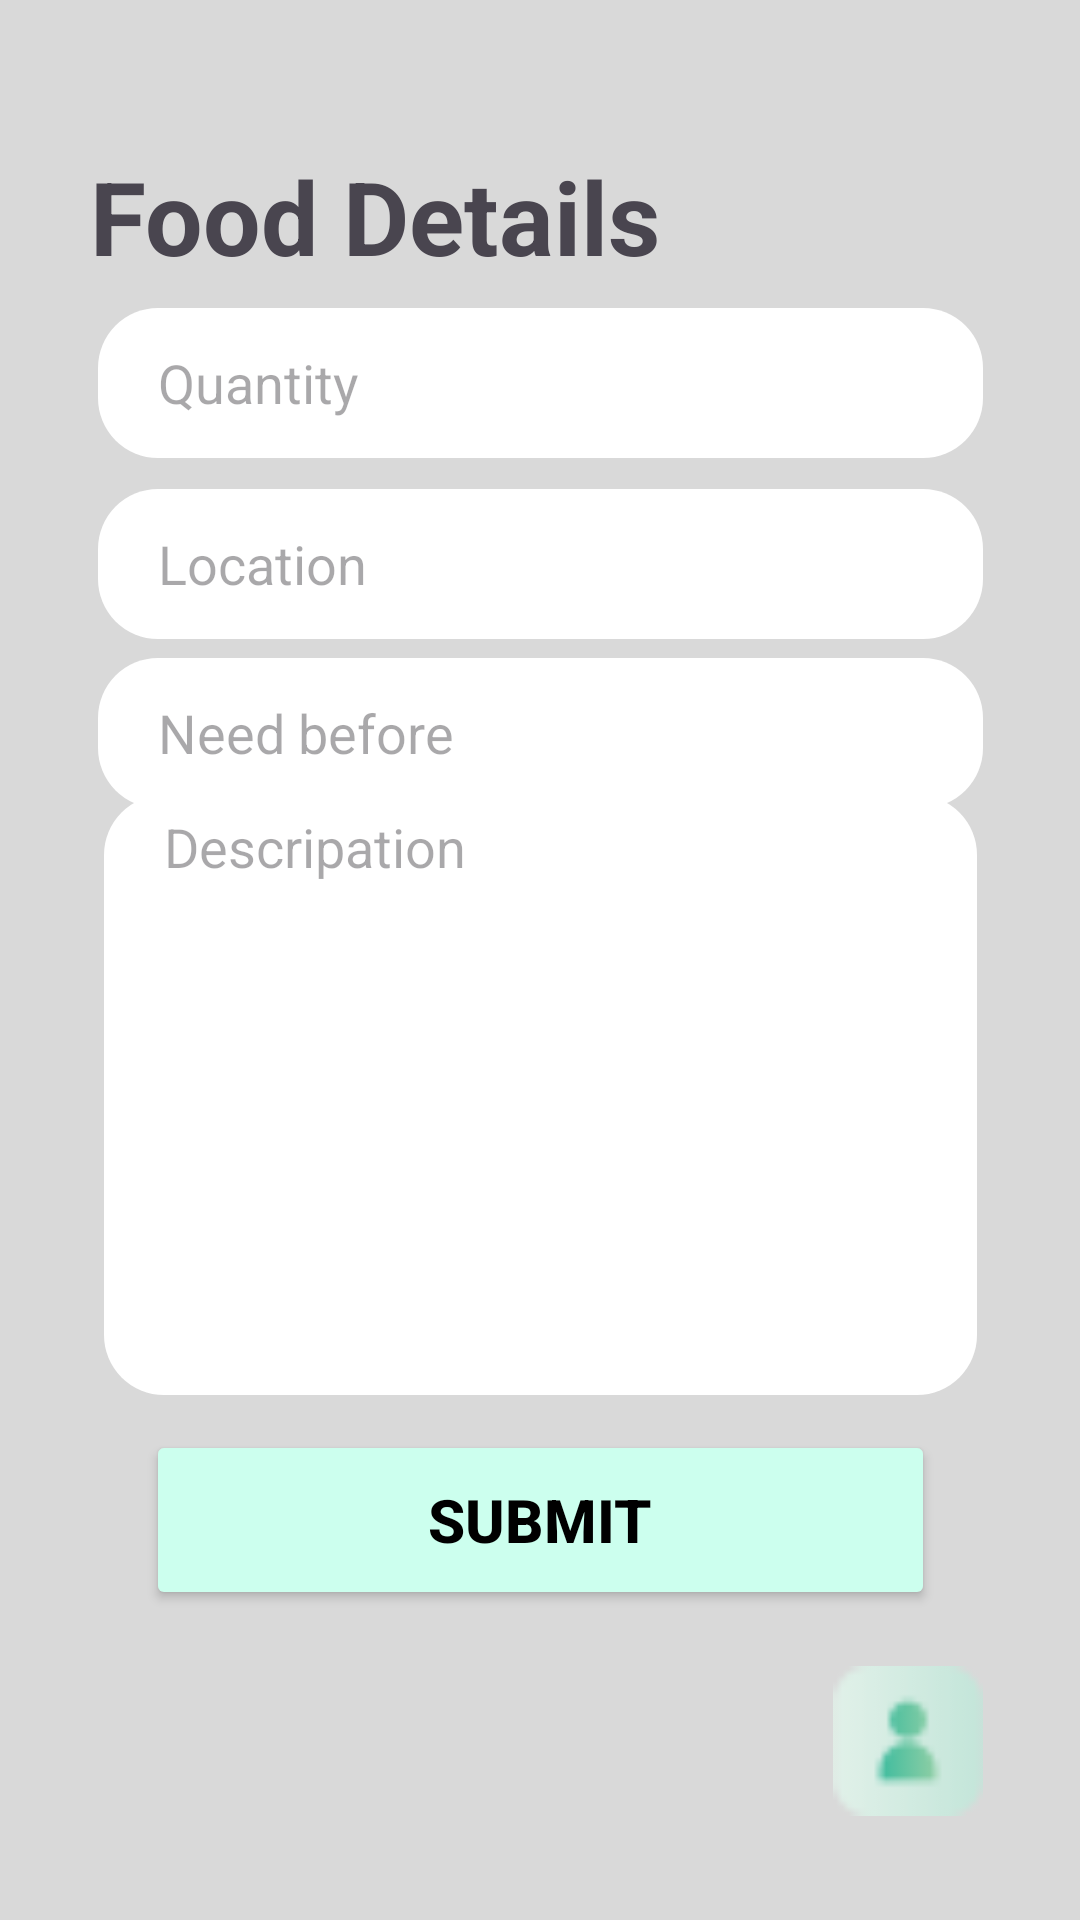

Produce the Android XML layout that renders to this screen, including the resource entries it uses.
<!-- AndroidManifest.xml: application theme Theme.Food_Donation -->
<!-- res/layout/activity_ngo_donationrequests.xml -->
<?xml version="1.0" encoding="utf-8"?>
<androidx.constraintlayout.widget.ConstraintLayout xmlns:android="http://schemas.android.com/apk/res/android"
    xmlns:app="http://schemas.android.com/apk/res-auto"
    xmlns:tools="http://schemas.android.com/tools"
    android:layout_width="match_parent"
    android:layout_height="match_parent"
    android:background="@color/bg"
    tools:context=".ngo_donationrequests">

    <TextView
        android:layout_width="wrap_content"
        android:layout_height="wrap_content"
        android:text="Food Details"
        android:textSize="34sp"
        android:textStyle="bold"
        app:layout_constraintBottom_toBottomOf="parent"
        app:layout_constraintEnd_toEndOf="parent"
        app:layout_constraintHorizontal_bias="0.176"
        app:layout_constraintStart_toStartOf="parent"
        app:layout_constraintTop_toTopOf="parent"
        app:layout_constraintVertical_bias="0.083" />

    <EditText
        android:layout_width="295dp"
        android:layout_height="50dp"
        android:background="@drawable/curve_edittext"
        android:backgroundTint="@color/white"
        android:ems="10"
        android:hint="Quantity"
        android:inputType="text"
        android:paddingLeft="20dp"
        android:textSize="18sp"
        app:layout_constraintBottom_toBottomOf="parent"
        app:layout_constraintEnd_toEndOf="parent"
        app:layout_constraintStart_toStartOf="parent"
        app:layout_constraintTop_toTopOf="parent"
        app:layout_constraintVertical_bias="0.174" />

    <EditText
        android:layout_width="295dp"
        android:layout_height="50dp"
        android:background="@drawable/curve_edittext"
        android:backgroundTint="@color/white"
        android:ems="10"
        android:hint="Location"
        android:inputType="text"
        android:paddingLeft="20dp"
        app:layout_constraintBottom_toBottomOf="parent"
        app:layout_constraintEnd_toEndOf="parent"
        app:layout_constraintStart_toStartOf="parent"
        app:layout_constraintTop_toTopOf="parent"
        app:layout_constraintVertical_bias="0.276" />

    <EditText
        android:layout_width="295dp"
        android:layout_height="50dp"
        android:background="@drawable/curve_edittext"
        android:backgroundTint="@color/white"
        android:ems="10"
        android:hint="Need before"
        android:inputType="text"
        android:paddingLeft="20dp"
        app:layout_constraintBottom_toBottomOf="parent"
        app:layout_constraintEnd_toEndOf="parent"
        app:layout_constraintStart_toStartOf="parent"
        app:layout_constraintTop_toTopOf="parent"
        app:layout_constraintVertical_bias="0.372" />

    <EditText
        android:layout_width="291dp"
        android:layout_height="200dp"
        android:background="@drawable/curve_edittext"
        android:backgroundTint="@color/white"
        android:ems="10"
        android:gravity="start|top"
        android:hint="Descripation"
        android:inputType="textMultiLine"
        android:paddingLeft="20dp"
        android:paddingTop="5dp"
        android:singleLine="false"
        app:layout_constraintBottom_toBottomOf="parent"
        app:layout_constraintEnd_toEndOf="parent"
        app:layout_constraintStart_toStartOf="parent"
        app:layout_constraintTop_toTopOf="parent"
        app:layout_constraintVertical_bias="0.602" />

    <Button
        android:layout_width="263dp"
        android:layout_height="60dp"
        android:backgroundTint="#ccffee"
        android:text="Submit"
        android:textColor="@color/black"
        android:textSize="20dp"
        android:textStyle="bold"
        app:layout_constraintBottom_toBottomOf="parent"
        app:layout_constraintEnd_toEndOf="parent"
        app:layout_constraintStart_toStartOf="parent"
        app:layout_constraintTop_toTopOf="parent"
        app:layout_constraintVertical_bias="0.822" />

    <ImageView
        android:id="@+id/ngo_profile"
        android:layout_width="50dp"
        android:layout_height="50dp"
        android:scaleType="fitXY"
        app:layout_constraintBottom_toBottomOf="parent"
        app:layout_constraintEnd_toEndOf="parent"
        app:layout_constraintHorizontal_bias="0.896"
        app:layout_constraintStart_toStartOf="parent"
        app:layout_constraintTop_toTopOf="parent"
        app:layout_constraintVertical_bias="0.941"
        app:srcCompat="@drawable/ic_profile" />

</androidx.constraintlayout.widget.ConstraintLayout>
<!-- resources referenced by this layout -->
<resources>
  <color name="bg">#d9d9d9</color>
  <color name="black">#FF000000</color>
  <color name="white">#FFFFFFFF</color>
  <!-- drawable curve_edittext (drawable) -->
  <?xml version="1.0" encoding="utf-8"?>
  <shape xmlns:android="http://schemas.android.com/apk/res/android"
      android:shape="rectangle">
      <corners android:radius="20dp"></corners>
  </shape>
  <!-- drawable ic_profile: png bitmap (drawable, 675 bytes) -->
  <style name="Theme.Food_Donation" parent="Base.Theme.Food_Donation" />
  <style name="Base.Theme.Food_Donation" parent="Theme.Material3.DayNight.NoActionBar">
          
          
      </style>
</resources>
